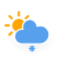
t = 0.00 s
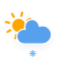
t = 1.50 s
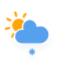
t = 3.00 s
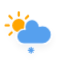
t = 4.50 s
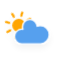
t = 6.00 s
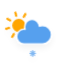
t = 7.50 s

The animated SVG that drew these frames (rendered in a browser with its animation timeline set to each time). Animation: 4 CSS @keyframes rules; one cycle of 9.00 s, repeats indefinitely.

<?xml version="1.0" encoding="utf-8"?>
<!-- (c) ammap.com | SVG weather icons -->
<svg
    version="1.1"
    xmlns="http://www.w3.org/2000/svg"
    xmlns:xlink="http://www.w3.org/1999/xlink"
    width="64"
    height="64"
    style="transform: scale(1.1, 1.1)"
    viewbox="0 0 64 64">
    <defs>
        <filter id="blur" width="200%" height="200%">
            <feGaussianBlur in="SourceAlpha" stdDeviation="3"/>
            <feOffset dx="0" dy="4" result="offsetblur"/>
            <feComponentTransfer>
                <feFuncA type="linear" slope="0.05"/>
            </feComponentTransfer>
            <feMerge> 
                <feMergeNode/>
                <feMergeNode in="SourceGraphic"/> 
            </feMerge>
        </filter>
        <style type="text/css"><![CDATA[
/*
** CLOUDS
*/
@keyframes am-weather-cloud-2 {
  0% {
    -webkit-transform: translate(0px,0px);
       -moz-transform: translate(0px,0px);
        -ms-transform: translate(0px,0px);
            transform: translate(0px,0px);
  }

  50% {
    -webkit-transform: translate(2px,0px);
       -moz-transform: translate(2px,0px);
        -ms-transform: translate(2px,0px);
            transform: translate(2px,0px);
  }

  100% {
    -webkit-transform: translate(0px,0px);
       -moz-transform: translate(0px,0px);
        -ms-transform: translate(0px,0px);
            transform: translate(0px,0px);
  }
}

.am-weather-cloud-2 {
  -webkit-animation-name: am-weather-cloud-2;
     -moz-animation-name: am-weather-cloud-2;
          animation-name: am-weather-cloud-2;
  -webkit-animation-duration: 3s;
     -moz-animation-duration: 3s;
          animation-duration: 3s;
  -webkit-animation-timing-function: linear;
     -moz-animation-timing-function: linear;
          animation-timing-function: linear;
  -webkit-animation-iteration-count: infinite;
     -moz-animation-iteration-count: infinite;
          animation-iteration-count: infinite;
}

/*
** SUN
*/
@keyframes am-weather-sun {
  0% {
    -webkit-transform: rotate(0deg);
       -moz-transform: rotate(0deg);
        -ms-transform: rotate(0deg);
            transform: rotate(0deg);
  }

  100% {
    -webkit-transform: rotate(360deg);
       -moz-transform: rotate(360deg);
        -ms-transform: rotate(360deg);
            transform: rotate(360deg);
  }
}

.am-weather-sun {
  -webkit-animation-name: am-weather-sun;
     -moz-animation-name: am-weather-sun;
      -ms-animation-name: am-weather-sun;
          animation-name: am-weather-sun;
  -webkit-animation-duration: 9s;
     -moz-animation-duration: 9s;
      -ms-animation-duration: 9s;
          animation-duration: 9s;
  -webkit-animation-timing-function: linear;
     -moz-animation-timing-function: linear;
      -ms-animation-timing-function: linear;
          animation-timing-function: linear;
  -webkit-animation-iteration-count: infinite;
     -moz-animation-iteration-count: infinite;
      -ms-animation-iteration-count: infinite;
          animation-iteration-count: infinite;
}

@keyframes am-weather-sun-shiny {
  0% {
    stroke-dasharray: 3px 10px;
    stroke-dashoffset: 0px;
  }

  50% {
    stroke-dasharray: 0.1px 10px;
    stroke-dashoffset: -1px;
  }

  100% {
    stroke-dasharray: 3px 10px;
    stroke-dashoffset: 0px;
  }
}

.am-weather-sun-shiny line {
  -webkit-animation-name: am-weather-sun-shiny;
     -moz-animation-name: am-weather-sun-shiny;
      -ms-animation-name: am-weather-sun-shiny;
          animation-name: am-weather-sun-shiny;
  -webkit-animation-duration: 2s;
     -moz-animation-duration: 2s;
      -ms-animation-duration: 2s;
          animation-duration: 2s;
  -webkit-animation-timing-function: linear;
     -moz-animation-timing-function: linear;
      -ms-animation-timing-function: linear;
          animation-timing-function: linear;
  -webkit-animation-iteration-count: infinite;
     -moz-animation-iteration-count: infinite;
      -ms-animation-iteration-count: infinite;
          animation-iteration-count: infinite;
}

/*
** SNOW
*/
@keyframes am-weather-snow {
  0% {
    -webkit-transform: translateX(0) translateY(0);
       -moz-transform: translateX(0) translateY(0);
        -ms-transform: translateX(0) translateY(0);
            transform: translateX(0) translateY(0);
  }

  33.33% {
    -webkit-transform: translateX(-1.2px) translateY(2px);
       -moz-transform: translateX(-1.2px) translateY(2px);
        -ms-transform: translateX(-1.2px) translateY(2px);
            transform: translateX(-1.2px) translateY(2px);
  }

  66.66% {
    -webkit-transform: translateX(1.4px) translateY(4px);
       -moz-transform: translateX(1.4px) translateY(4px);
        -ms-transform: translateX(1.4px) translateY(4px);
            transform: translateX(1.4px) translateY(4px);
    opacity: 1;
  }

  100% {
    -webkit-transform: translateX(-1.6px) translateY(6px);
       -moz-transform: translateX(-1.6px) translateY(6px);
        -ms-transform: translateX(-1.6px) translateY(6px);
            transform: translateX(-1.6px) translateY(6px);
    opacity: 0;
  }
}

.am-weather-snow-1 {
  -webkit-animation-name: am-weather-snow;
     -moz-animation-name: am-weather-snow;
      -ms-animation-name: am-weather-snow;
          animation-name: am-weather-snow;
  -webkit-animation-duration: 2s;
     -moz-animation-duration: 2s;
      -ms-animation-duration: 2s;
          animation-duration: 2s;
  -webkit-animation-timing-function: linear;
     -moz-animation-timing-function: linear;
      -ms-animation-timing-function: linear;
          animation-timing-function: linear;
  -webkit-animation-iteration-count: infinite;
     -moz-animation-iteration-count: infinite;
      -ms-animation-iteration-count: infinite;
          animation-iteration-count: infinite;
}
        ]]></style>
    </defs>
    <g filter="url(#blur)" id="snowy-2">
        <g transform="translate(20,10)">
            <g transform="translate(0,16)">
                <g class="am-weather-sun">
                    <g>
                        <line fill="none" stroke="orange" stroke-linecap="round" stroke-width="2" transform="translate(0,9)" x1="0" x2="0" y1="0" y2="3"/>
                    </g>
                    <g transform="rotate(45)">
                        <line fill="none" stroke="orange" stroke-linecap="round" stroke-width="2" transform="translate(0,9)" x1="0" x2="0" y1="0" y2="3"/>
                    </g>
                    <g transform="rotate(90)">
                        <line fill="none" stroke="orange" stroke-linecap="round" stroke-width="2" transform="translate(0,9)" x1="0" x2="0" y1="0" y2="3"/>
                    </g>
                    <g transform="rotate(135)">
                        <line fill="none" stroke="orange" stroke-linecap="round" stroke-width="2" transform="translate(0,9)" x1="0" x2="0" y1="0" y2="3"/>
                    </g>
                    <g transform="rotate(180)">
                        <line fill="none" stroke="orange" stroke-linecap="round" stroke-width="2" transform="translate(0,9)" x1="0" x2="0" y1="0" y2="3"/>
                    </g>
                    <g transform="rotate(225)">
                        <line fill="none" stroke="orange" stroke-linecap="round" stroke-width="2" transform="translate(0,9)" x1="0" x2="0" y1="0" y2="3"/>
                    </g>
                    <g transform="rotate(270)">
                        <line fill="none" stroke="orange" stroke-linecap="round" stroke-width="2" transform="translate(0,9)" x1="0" x2="0" y1="0" y2="3"/>
                    </g>
                    <g transform="rotate(315)">
                        <line fill="none" stroke="orange" stroke-linecap="round" stroke-width="2" transform="translate(0,9)" x1="0" x2="0" y1="0" y2="3"/>
                    </g>
                </g>
                <circle cx="0" cy="0" fill="orange" r="5" stroke="orange" stroke-width="2"/>
            </g>
            <g class="am-weather-cloud-2">
                <path d="M47.7,35.4c0-4.6-3.7-8.2-8.2-8.2c-1,0-1.9,0.2-2.8,0.5c-0.3-3.4-3.1-6.2-6.6-6.2c-3.7,0-6.7,3-6.7,6.7c0,0.8,0.2,1.6,0.4,2.3    c-0.3-0.1-0.7-0.1-1-0.1c-3.7,0-6.7,3-6.7,6.7c0,3.6,2.9,6.6,6.5,6.7l17.2,0C44.2,43.3,47.7,39.8,47.7,35.4z" fill="#57A0EE" stroke="white" stroke-linejoin="round" stroke-width="1.2" transform="translate(-20,-11)"/>
            </g>
        </g>
        <g class="am-weather-snow-1">
            <g transform="translate(32,38)">
                <line fill="none" stroke="#57A0EE" stroke-linecap="round" stroke-width="1.2" transform="translate(0,9), rotate(0)" x1="0" x2="0" y1="-2.5" y2="2.5" />
                <line fill="none" stroke="#57A0EE" stroke-linecap="round" stroke-width="1" transform="translate(0,9), rotate(45)" x1="0" x2="0" y1="-2.5" y2="2.5" />
                <line fill="none" stroke="#57A0EE" stroke-linecap="round" stroke-width="1" transform="translate(0,9), rotate(90)" x1="0" x2="0" y1="-2.5" y2="2.5" />
                <line fill="none" stroke="#57A0EE" stroke-linecap="round" stroke-width="1" transform="translate(0,9), rotate(135)" x1="0" x2="0" y1="-2.5" y2="2.5" />
            </g>
        </g>
    </g>
</svg>